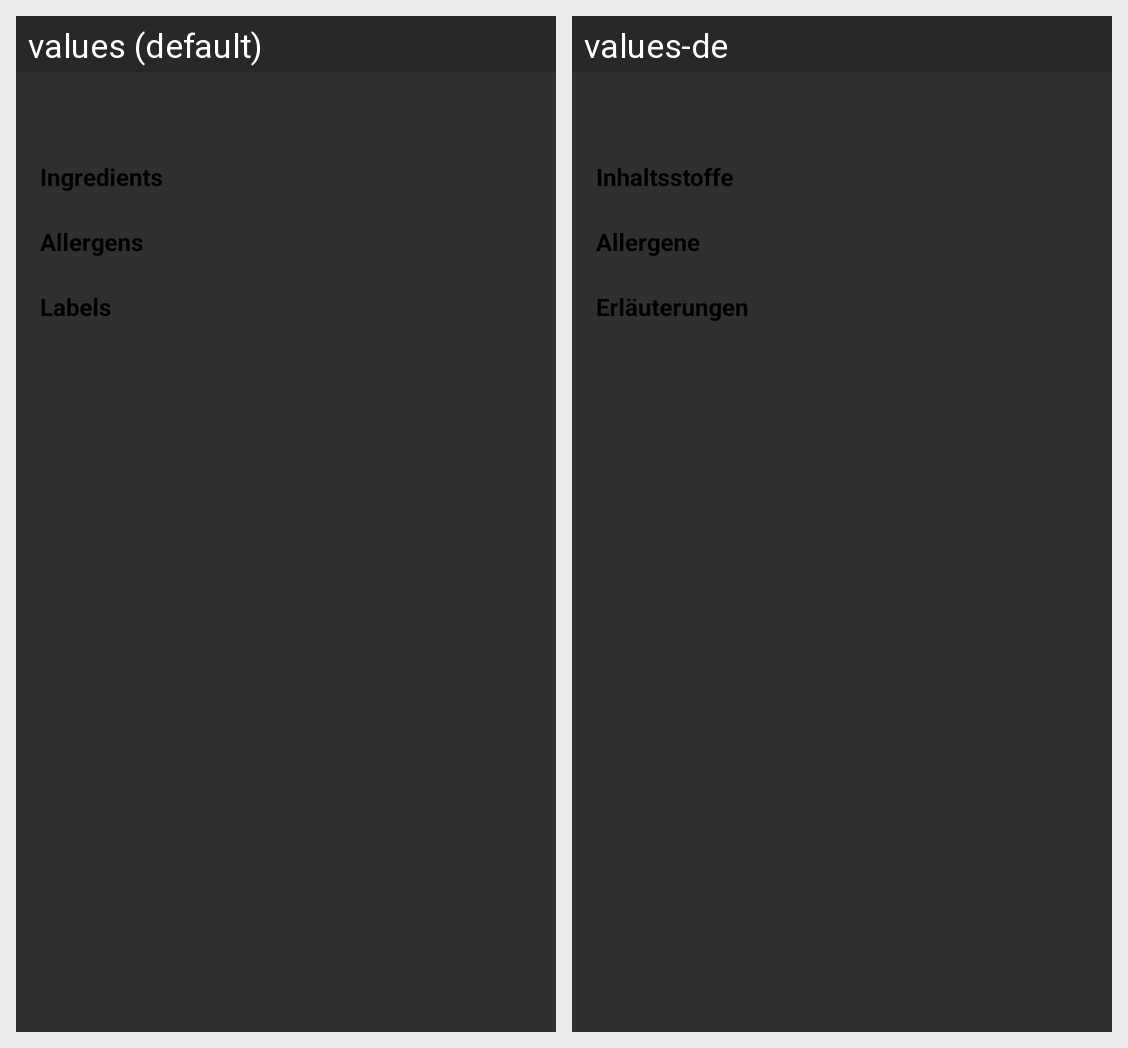

Locale-by-locale string values for the Android screen shown in this grid:
Android screen res/layout/dialog_ingredients.xml rendered under 2 locales, left to right: values (default), values-de. Device: Nexus 5 (rendered at 1080×1920; each locale shown at half size, 540×960, under a caption strip naming it); theme AppTheme.
Strings drawn on this screen, with the default value and each locale's value (text and hints the layout hard-codes, and strings that could not be matched under every locale, appear in the picture but are not listed):

ingredients
  values: Ingredients
  values-de: Inhaltsstoffe

allergens
  values: Allergens
  values-de: Allergene

labels
  values: Labels
  values-de: Erläuterungen
